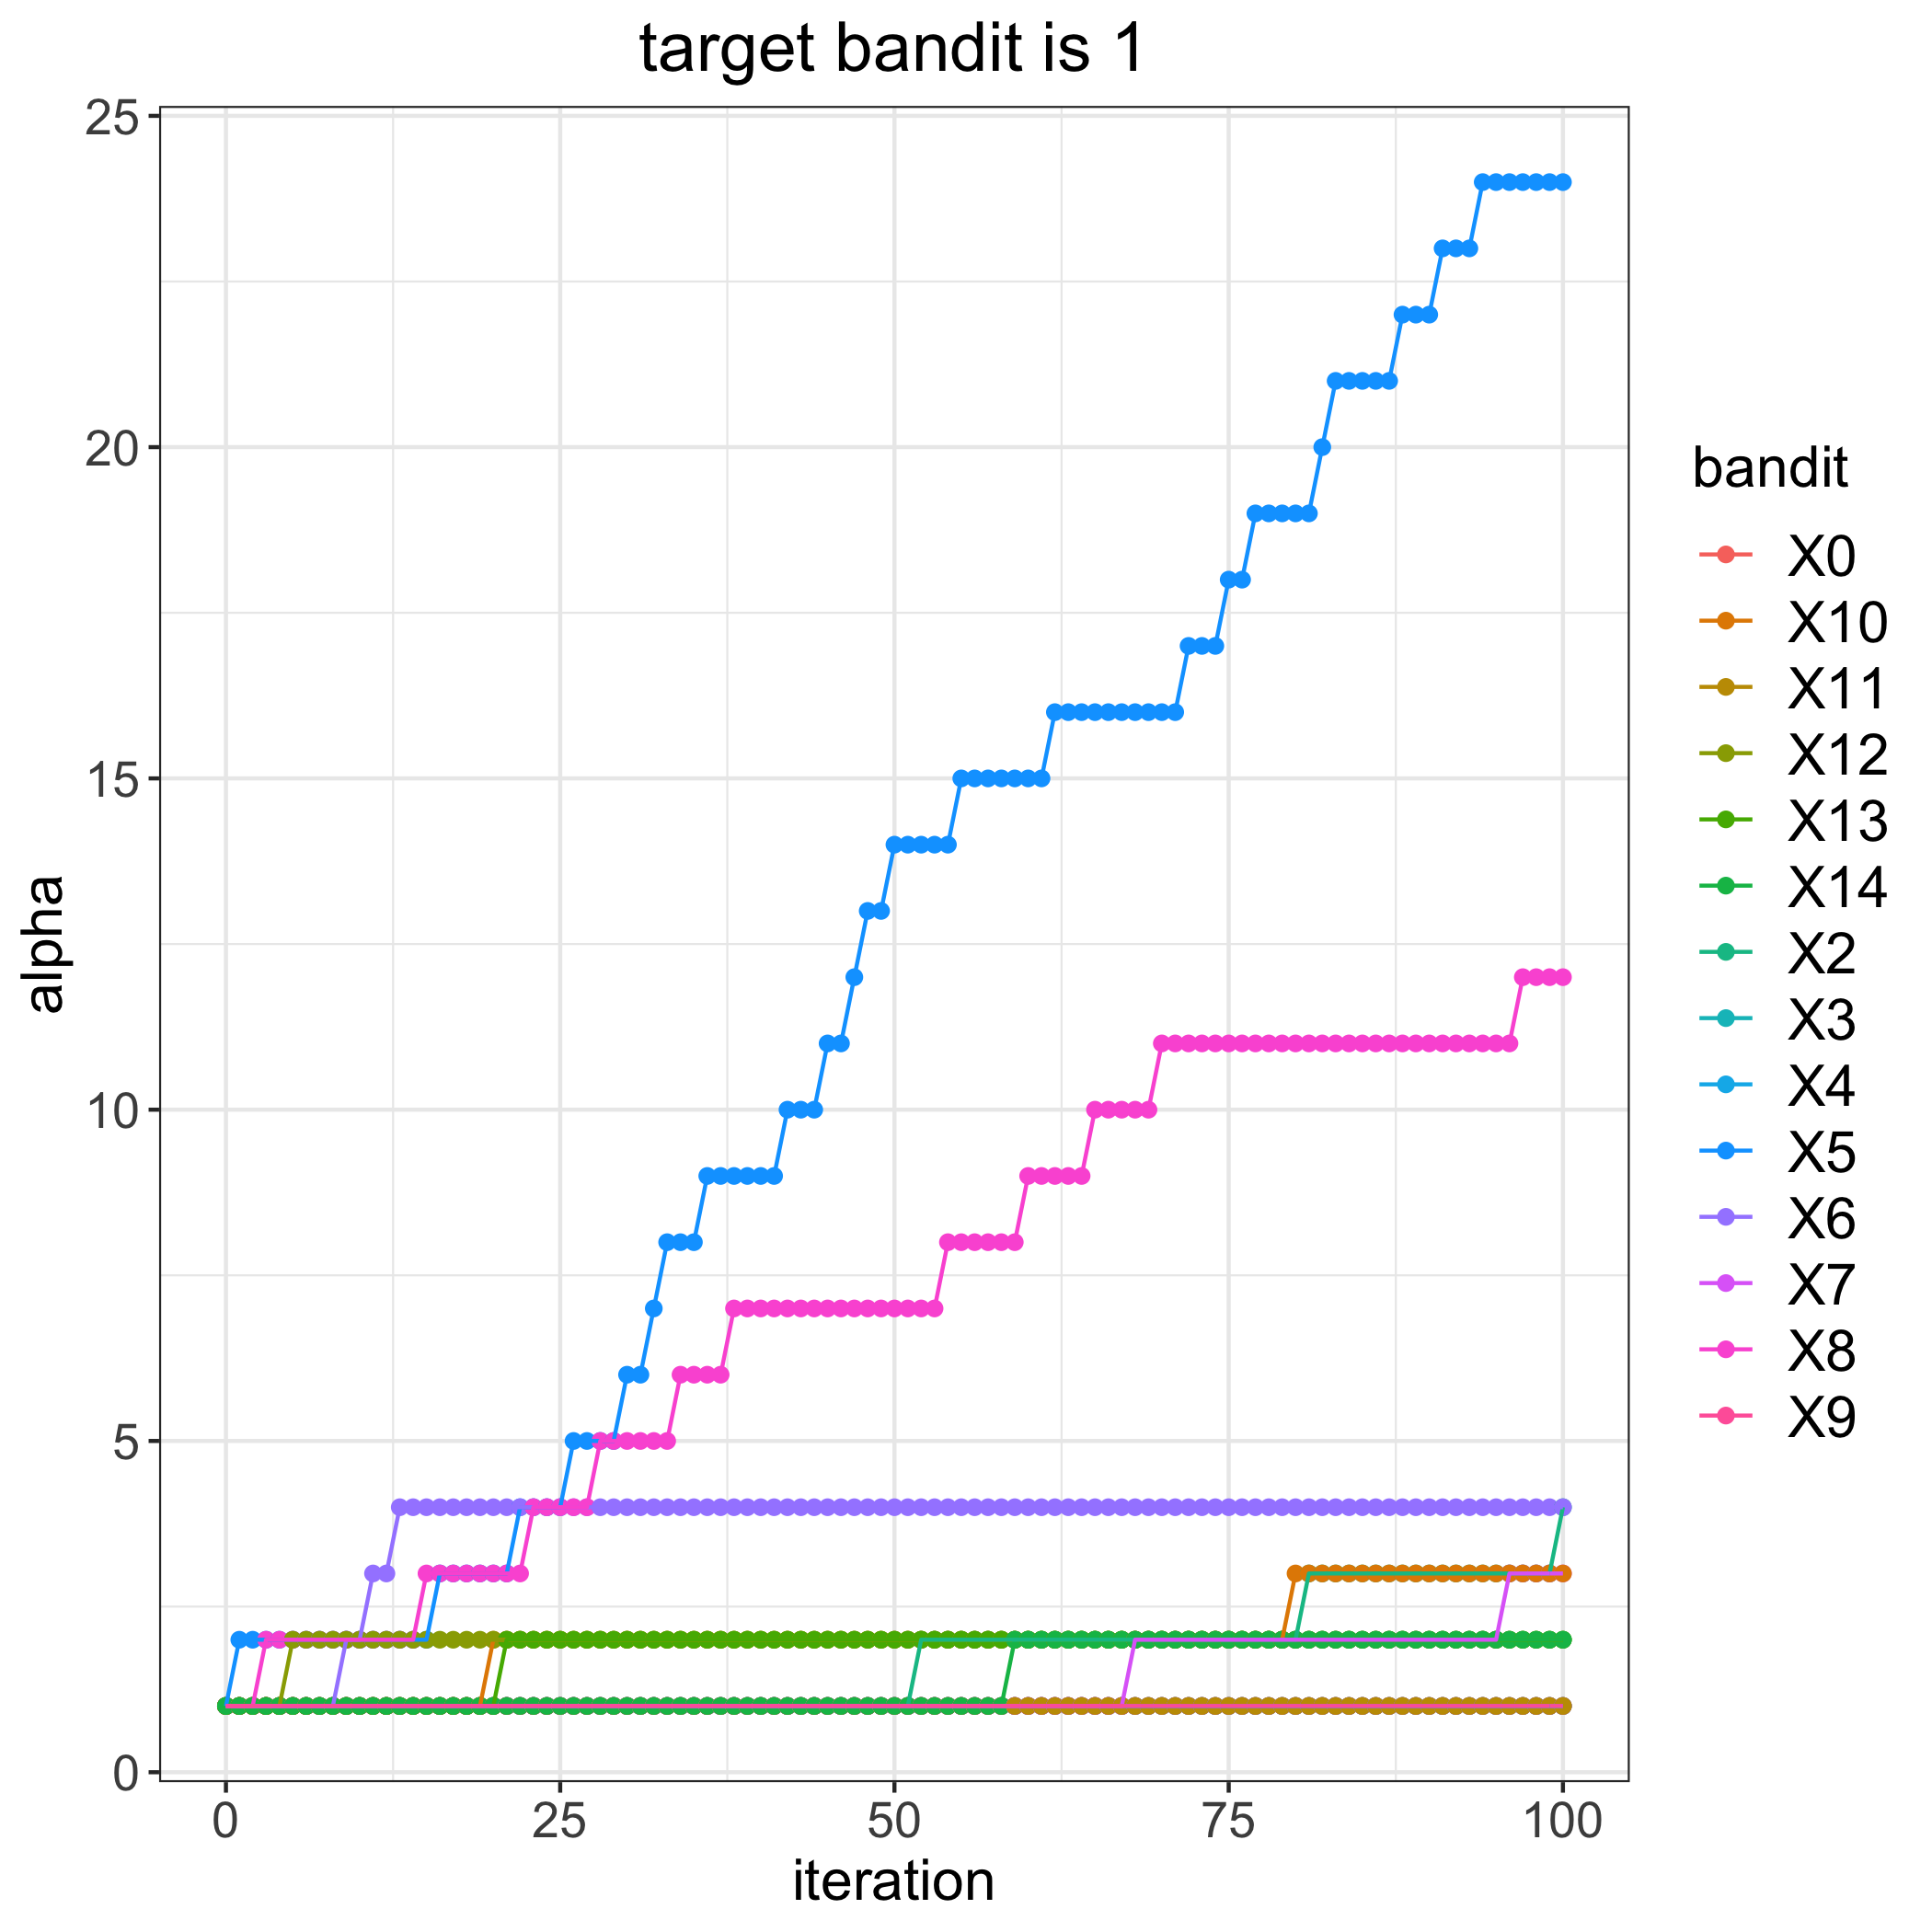

Source data for this figure (header and first rows):
, 0, 2, 3, 4, 5, 6, 7, 8, 9, 10, 11, 12, 13, 14
0, 1, 1, 1, 1, 1, 1, 1, 1, 1, 1, 1, 1, 1, 1
1, 1, 1, 1, 1, 2, 1, 1, 1, 1, 1, 1, 1, 1, 1
2, 1, 1, 1, 1, 2, 1, 1, 1, 1, 1, 1, 1, 1, 1
3, 1, 1, 1, 1, 2, 1, 1, 2, 1, 1, 1, 1, 1, 1
4, 1, 1, 1, 1, 2, 1, 1, 2, 1, 1, 1, 1, 1, 1
5, 1, 1, 1, 1, 2, 1, 1, 2, 1, 1, 1, 2, 1, 1
6, 1, 1, 1, 1, 2, 1, 1, 2, 1, 1, 1, 2, 1, 1
7, 1, 1, 1, 1, 2, 1, 1, 2, 1, 1, 1, 2, 1, 1
8, 1, 1, 1, 1, 2, 1, 1, 2, 1, 1, 1, 2, 1, 1
9, 1, 1, 1, 1, 2, 2, 1, 2, 1, 1, 1, 2, 1, 1
10, 1, 1, 1, 1, 2, 2, 1, 2, 1, 1, 1, 2, 1, 1
11, 1, 1, 1, 1, 2, 3, 1, 2, 1, 1, 1, 2, 1, 1
12, 1, 1, 1, 1, 2, 3, 1, 2, 1, 1, 1, 2, 1, 1
13, 1, 1, 1, 1, 2, 4, 1, 2, 1, 1, 1, 2, 1, 1
14, 1, 1, 1, 1, 2, 4, 1, 2, 1, 1, 1, 2, 1, 1
15, 1, 1, 1, 1, 2, 4, 1, 3, 1, 1, 1, 2, 1, 1
16, 1, 1, 1, 1, 3, 4, 1, 3, 1, 1, 1, 2, 1, 1
17, 1, 1, 1, 1, 3, 4, 1, 3, 1, 1, 1, 2, 1, 1
18, 1, 1, 1, 1, 3, 4, 1, 3, 1, 1, 1, 2, 1, 1
19, 1, 1, 1, 1, 3, 4, 1, 3, 1, 1, 1, 2, 1, 1
20, 1, 1, 1, 1, 3, 4, 1, 3, 1, 2, 1, 2, 1, 1
21, 1, 1, 1, 1, 3, 4, 1, 3, 1, 2, 1, 2, 2, 1
22, 1, 1, 1, 1, 4, 4, 1, 3, 1, 2, 1, 2, 2, 1
23, 1, 1, 1, 1, 4, 4, 1, 4, 1, 2, 1, 2, 2, 1
24, 1, 1, 1, 1, 4, 4, 1, 4, 1, 2, 1, 2, 2, 1
25, 1, 1, 1, 1, 4, 4, 1, 4, 1, 2, 1, 2, 2, 1
26, 1, 1, 1, 1, 5, 4, 1, 4, 1, 2, 1, 2, 2, 1
27, 1, 1, 1, 1, 5, 4, 1, 4, 1, 2, 1, 2, 2, 1
28, 1, 1, 1, 1, 5, 4, 1, 5, 1, 2, 1, 2, 2, 1
29, 1, 1, 1, 1, 5, 4, 1, 5, 1, 2, 1, 2, 2, 1
30, 1, 1, 1, 1, 6, 4, 1, 5, 1, 2, 1, 2, 2, 1
31, 1, 1, 1, 1, 6, 4, 1, 5, 1, 2, 1, 2, 2, 1
32, 1, 1, 1, 1, 7, 4, 1, 5, 1, 2, 1, 2, 2, 1
33, 1, 1, 1, 1, 8, 4, 1, 5, 1, 2, 1, 2, 2, 1
34, 1, 1, 1, 1, 8, 4, 1, 6, 1, 2, 1, 2, 2, 1
35, 1, 1, 1, 1, 8, 4, 1, 6, 1, 2, 1, 2, 2, 1
36, 1, 1, 1, 1, 9, 4, 1, 6, 1, 2, 1, 2, 2, 1
37, 1, 1, 1, 1, 9, 4, 1, 6, 1, 2, 1, 2, 2, 1
38, 1, 1, 1, 1, 9, 4, 1, 7, 1, 2, 1, 2, 2, 1
39, 1, 1, 1, 1, 9, 4, 1, 7, 1, 2, 1, 2, 2, 1
40, 1, 1, 1, 1, 9, 4, 1, 7, 1, 2, 1, 2, 2, 1
41, 1, 1, 1, 1, 9, 4, 1, 7, 1, 2, 1, 2, 2, 1
42, 1, 1, 1, 1, 10, 4, 1, 7, 1, 2, 1, 2, 2, 1
43, 1, 1, 1, 1, 10, 4, 1, 7, 1, 2, 1, 2, 2, 1
44, 1, 1, 1, 1, 10, 4, 1, 7, 1, 2, 1, 2, 2, 1
45, 1, 1, 1, 1, 11, 4, 1, 7, 1, 2, 1, 2, 2, 1
46, 1, 1, 1, 1, 11, 4, 1, 7, 1, 2, 1, 2, 2, 1
47, 1, 1, 1, 1, 12, 4, 1, 7, 1, 2, 1, 2, 2, 1
48, 1, 1, 1, 1, 13, 4, 1, 7, 1, 2, 1, 2, 2, 1
49, 1, 1, 1, 1, 13, 4, 1, 7, 1, 2, 1, 2, 2, 1
50, 1, 1, 1, 1, 14, 4, 1, 7, 1, 2, 1, 2, 2, 1
51, 1, 1, 1, 1, 14, 4, 1, 7, 1, 2, 1, 2, 2, 1
52, 1, 2, 1, 1, 14, 4, 1, 7, 1, 2, 1, 2, 2, 1
53, 1, 2, 1, 1, 14, 4, 1, 7, 1, 2, 1, 2, 2, 1
54, 1, 2, 1, 1, 14, 4, 1, 8, 1, 2, 1, 2, 2, 1
55, 1, 2, 1, 1, 15, 4, 1, 8, 1, 2, 1, 2, 2, 1
56, 1, 2, 1, 1, 15, 4, 1, 8, 1, 2, 1, 2, 2, 1
57, 1, 2, 1, 1, 15, 4, 1, 8, 1, 2, 1, 2, 2, 1
58, 1, 2, 1, 1, 15, 4, 1, 8, 1, 2, 1, 2, 2, 1
59, 1, 2, 1, 1, 15, 4, 1, 8, 1, 2, 1, 2, 2, 2
... 41 more rows
